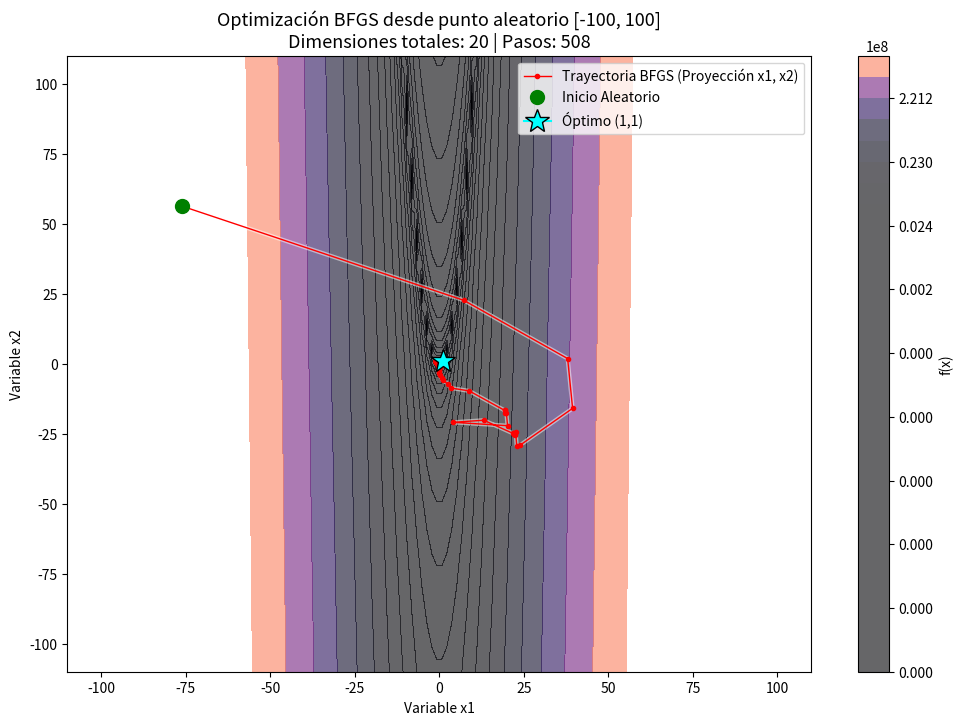

Python code for this plot:
"""
LEONARDO DANIEL AVIÑA NERI
Fecha: 20/04/2026
UDA: Optimización
DESCRIPTION: BFGS con punto inicial aleatorio de gran escala (-100 a 100).
"""

import os
import sys
import numpy as np
import matplotlib.pyplot as plt

class BFGSOptimizer:
    def __init__(self, func, max_it=2000, tolerance=1e-7, alpha0=1.0, rho=0.5):
        self.func = func
        self.max_it = max_it
        self.tolerance = tolerance
        self.alpha0 = alpha0
        self.rho = rho
        self.path = []

    def line_search(self, xk, pk):
        alpha = float(self.alpha0)
        fk = self.func.eval(xk)
        gk = self.func.diff(xk)
        while True:
            xk_next = xk + alpha * pk
            if self.func.eval(xk_next) <= fk + 1e-4 * alpha * np.dot(gk, pk):
                break
            alpha *= self.rho
            if alpha < 1e-16: break
        return alpha

    def solve(self, x0):
        xk = np.array(x0, dtype=float).ravel()
        n = len(xk)
        Hk = np.eye(n)
        self.path = [] 
        
        for i in range(self.max_it):
            self.path.append(xk.copy())
            gk = self.func.diff(xk)
            if np.linalg.norm(gk) < self.tolerance:
                break

            pk = -(Hk @ gk)
            if np.dot(gk, pk) > 0:
                Hk = np.eye(n)
                pk = -gk

            alpha = self.line_search(xk, pk)
            sk = alpha * pk
            xk_next = xk + sk
            
            yk = self.func.diff(xk_next) - gk
            ys = np.dot(yk, sk)
            
            if abs(ys) > 1e-12:
                rho_k = 1.0 / ys
                I = np.eye(n)
                A1 = I - rho_k * np.outer(sk, yk)
                A2 = I - rho_k * np.outer(yk, sk)
                Hk = A1 @ Hk @ A2 + (rho_k * np.outer(sk, sk))
            else:
                Hk = np.eye(n)
            
            xk = xk_next
        return xk
class RosenbrockND:
    def eval(self, x):
        x = np.asarray(x).ravel()
        return float(np.sum(100.0 * (x[1:] - x[:-1]**2)**2 + (1.0 - x[:-1])**2))
        
    def diff(self, x):
        x = np.asarray(x).ravel()
        grad = np.zeros_like(x)
        if len(x) < 2: return grad
        grad[:-1] += -400 * x[:-1] * (x[1:] - x[:-1]**2) - 2 * (1 - x[:-1])
        grad[1:] += 200 * (x[1:] - x[:-1]**2)
        return grad

def graficar_proyeccion_2d(optimizer, func, x0):
    x_range = np.linspace(-110, 110, 150)
    y_range = np.linspace(-110, 110, 150)
    X, Y = np.meshgrid(x_range, y_range)
    Z = np.zeros_like(X)
    
    for i in range(len(x_range)):
        for j in range(len(y_range)):
            Z[j, i] = 100 * (Y[j, i] - X[j, i]**2)**2 + (1 - X[j, i])**2

    path = np.array(optimizer.path)

    plt.figure(figsize=(12, 8))
    levels = np.logspace(-0.5, 9, 30)
    plt.contourf(X, Y, Z, levels=levels, cmap='magma', alpha=0.6)
    
    plt.plot(path[:, 0], path[:, 1], color='white', linewidth=3, alpha=0.5, zorder=3)
    plt.plot(path[:, 0], path[:, 1], color='red', marker='o', markersize=3, 
             linewidth=1, label='Trayectoria BFGS (Proyección x1, x2)', zorder=4)
    
    plt.plot(path[0, 0], path[0, 1], 'go', markersize=10, label='Inicio Aleatorio', zorder=5)
    plt.plot(1, 1, 'cyan', marker='*', markersize=18, label='Óptimo (1,1)', zorder=5, markeredgecolor='black')

    plt.title(f'Optimización BFGS desde punto aleatorio [-100, 100]\nDimensiones totales: {len(x0)} | Pasos: {len(path)}', fontsize=13)
    plt.xlabel('Variable x1')
    plt.ylabel('Variable x2')
    plt.legend()
    plt.colorbar(label='f(x)')
    plt.show()


if __name__ == "__main__":
    f_nd = RosenbrockND()
    opt = BFGSOptimizer(f_nd)
    
    dimensiones = 20
    x0_aleatorio = np.random.uniform(-100, 100, dimensiones)
    
    print(f"--- INICIANDO PRUEBA EN {dimensiones}D ---")
    print(f"Punto inicial (primeros 5): {x0_aleatorio[:5]}")
    
    solucion = opt.solve(x0_aleatorio)
    
    print("-" * 40)
    print(f"Finalizado en {len(opt.path)} iteraciones.")
    print(f"Distancia final al óptimo: {np.linalg.norm(solucion - 1):.2e}")
    
    graficar_proyeccion_2d(opt, f_nd, x0_aleatorio)
